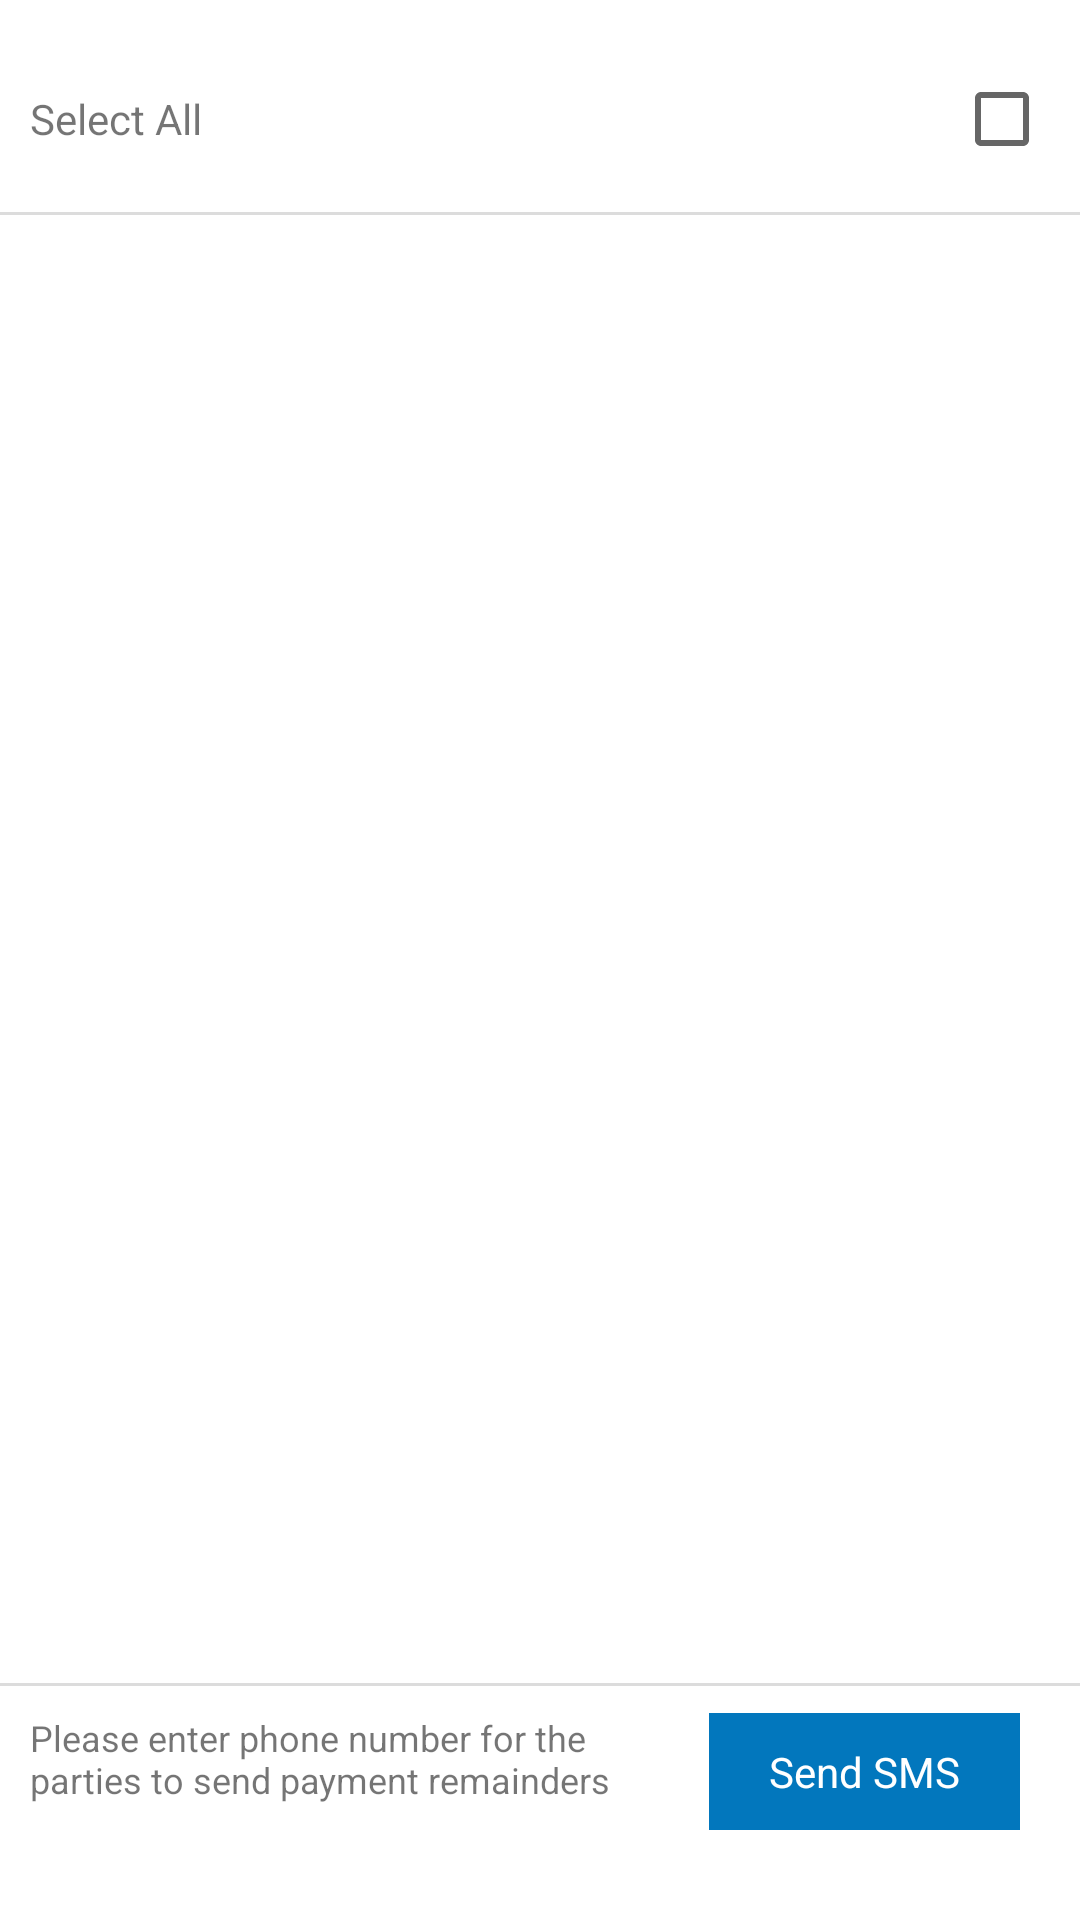

Produce the Android XML layout that renders to this screen, including the resource entries it uses.
<!-- AndroidManifest.xml: application theme Theme.VYT1 -->
<!-- res/layout/fragment_bulk_payment_bottomsheet.xml -->
<?xml version="1.0" encoding="utf-8"?>
<androidx.constraintlayout.widget.ConstraintLayout xmlns:android="http://schemas.android.com/apk/res/android"
    xmlns:app="http://schemas.android.com/apk/res-auto"
    android:layout_width="match_parent"
    android:layout_height="match_parent"
    xmlns:tools="http://schemas.android.com/tools">

    <TextView
        android:id="@+id/selectAllText"
        android:layout_width="wrap_content"
        android:layout_height="wrap_content"
        android:layout_marginStart="10dp"
        android:layout_marginTop="30dp"
        android:text="Select All"
        app:layout_constraintStart_toStartOf="parent"
        app:layout_constraintTop_toTopOf="parent" />


    <androidx.appcompat.widget.AppCompatCheckBox
        android:id="@+id/selectAllCheckBox"
        android:layout_width="wrap_content"
        android:layout_height="wrap_content"
        android:layout_marginEnd="10dp"
        android:minWidth="0dp"
        android:minHeight="0dp"
        app:layout_constraintBottom_toBottomOf="@+id/selectAllText"
        app:layout_constraintEnd_toEndOf="parent"
        app:layout_constraintTop_toTopOf="@+id/selectAllText" />

    <View
        android:id="@+id/topDivier"
        android:layout_width="match_parent"
        android:layout_height="1dp"
        android:layout_marginTop="15dp"
        android:background="@color/gray_30p"
        app:layout_constraintEnd_toEndOf="parent"
        app:layout_constraintStart_toStartOf="parent"
        app:layout_constraintTop_toBottomOf="@+id/selectAllCheckBox" />

    <androidx.recyclerview.widget.RecyclerView
        android:id="@+id/bulkPaymentRecycler"
        android:layout_width="match_parent"
        android:layout_height="0dp"
        tools:listitem="@layout/item_view_bulk_payment_recycler_items"
        app:layout_constraintBottom_toTopOf="@+id/bottomLayout"
        app:layout_constraintEnd_toEndOf="parent"
        app:layout_constraintStart_toStartOf="parent"
        app:layout_constraintTop_toBottomOf="@+id/topDivier" />

    <androidx.constraintlayout.widget.ConstraintLayout
        android:id="@+id/bottomLayout"
        android:layout_width="0dp"
        android:layout_height="wrap_content"
        app:layout_constraintBottom_toBottomOf="parent"
        app:layout_constraintEnd_toEndOf="parent"
        app:layout_constraintStart_toStartOf="parent">

        <View
            android:layout_width="match_parent"
            android:layout_height="1dp"
            android:background="@color/gray_30p"
            app:layout_constraintEnd_toEndOf="parent"
            app:layout_constraintStart_toStartOf="parent"
            app:layout_constraintTop_toTopOf="parent" />

        <TextView
            android:id="@+id/sendSmsButton"
            android:layout_width="wrap_content"
            android:layout_height="wrap_content"
            android:layout_marginTop="10dp"
            android:layout_marginEnd="20dp"
            android:layout_marginBottom="30dp"
            android:background="@color/blue"
            android:paddingHorizontal="20dp"
            android:paddingVertical="10dp"
            android:text="Send SMS"
            android:textColor="@color/white"
            app:layout_constraintBottom_toBottomOf="parent"
            app:layout_constraintEnd_toEndOf="parent"
            app:layout_constraintTop_toTopOf="parent" />

        <TextView
            android:layout_width="0dp"
            android:layout_height="match_parent"
            android:layout_marginHorizontal="10dp"
            android:text="Please enter phone number for the parties to send payment remainders"
            android:textSize="12sp"
            app:layout_constraintEnd_toStartOf="@+id/sendSmsButton"
            app:layout_constraintStart_toStartOf="parent"
            app:layout_constraintTop_toTopOf="@+id/sendSmsButton" />
    </androidx.constraintlayout.widget.ConstraintLayout>

</androidx.constraintlayout.widget.ConstraintLayout>
<!-- res/layout/item_view_bulk_payment_recycler_items.xml (included above) -->
<?xml version="1.0" encoding="utf-8"?>
<androidx.constraintlayout.widget.ConstraintLayout xmlns:android="http://schemas.android.com/apk/res/android"
    xmlns:app="http://schemas.android.com/apk/res-auto"
    android:layout_width="match_parent"
    android:layout_height="wrap_content">

    <TextView
        android:id="@+id/itemTitle"
        android:layout_width="wrap_content"
        android:layout_height="wrap_content"
        android:layout_marginVertical="10dp"
        android:layout_marginStart="10dp"
        android:text="Cus 1"
        android:textSize="16sp"
        app:layout_constraintStart_toStartOf="parent"
        app:layout_constraintTop_toTopOf="parent" />

    <TextView
        android:id="@+id/itemTypeSub"
        android:layout_width="wrap_content"
        android:layout_height="wrap_content"
        android:layout_marginVertical="10dp"
        android:layout_marginStart="10dp"
        android:text="Balance: "
        android:textSize="14sp"
        app:layout_constraintBottom_toBottomOf="parent"
        app:layout_constraintStart_toStartOf="parent"
        app:layout_constraintTop_toBottomOf="@+id/itemTitle" />

    <TextView
        android:id="@+id/itemSubTitleAmount"
        android:layout_width="wrap_content"
        android:layout_height="wrap_content"
        android:layout_marginStart="10dp"
        android:text="Balance: "
        android:textSize="16sp"
        app:layout_constraintStart_toEndOf="@+id/itemTypeSub"
        app:layout_constraintTop_toTopOf="@+id/itemTypeSub" />

    <androidx.appcompat.widget.AppCompatCheckBox
        android:id="@+id/itemCheckBOx"
        android:layout_width="wrap_content"
        android:layout_height="wrap_content"
        app:layout_constraintBottom_toBottomOf="@+id/itemSubTitleAmount"
        app:layout_constraintEnd_toEndOf="parent"
        app:layout_constraintTop_toTopOf="@+id/itemTitle" />

</androidx.constraintlayout.widget.ConstraintLayout>
<!-- resources referenced by this layout -->
<resources>
  <color name="blue">#0277BD</color>
  <color name="gray_30p">#4D8C8C8C</color>
  <color name="white">#FFFFFFFF</color>
  <style name="Theme.VYT1" parent="Theme.MaterialComponents.DayNight.DarkActionBar">
          
          <item name="colorPrimary">@color/purple_500</item>
          <item name="colorPrimaryVariant">@color/purple_700</item>
          <item name="colorOnPrimary">@color/white</item>
          
          <item name="colorSecondary">@color/teal_200</item>
          <item name="colorSecondaryVariant">@color/teal_700</item>
          <item name="colorOnSecondary">@color/black</item>
          
          <item name="android:statusBarColor">?attr/colorPrimaryVariant</item>
          
      </style>
  <color name="purple_500">#FF6200EE</color>
  <color name="purple_700">#024D7A</color>
  <color name="teal_200">#FF03DAC5</color>
  <color name="teal_700">#FF018786</color>
  <color name="black">#FF000000</color>
</resources>
